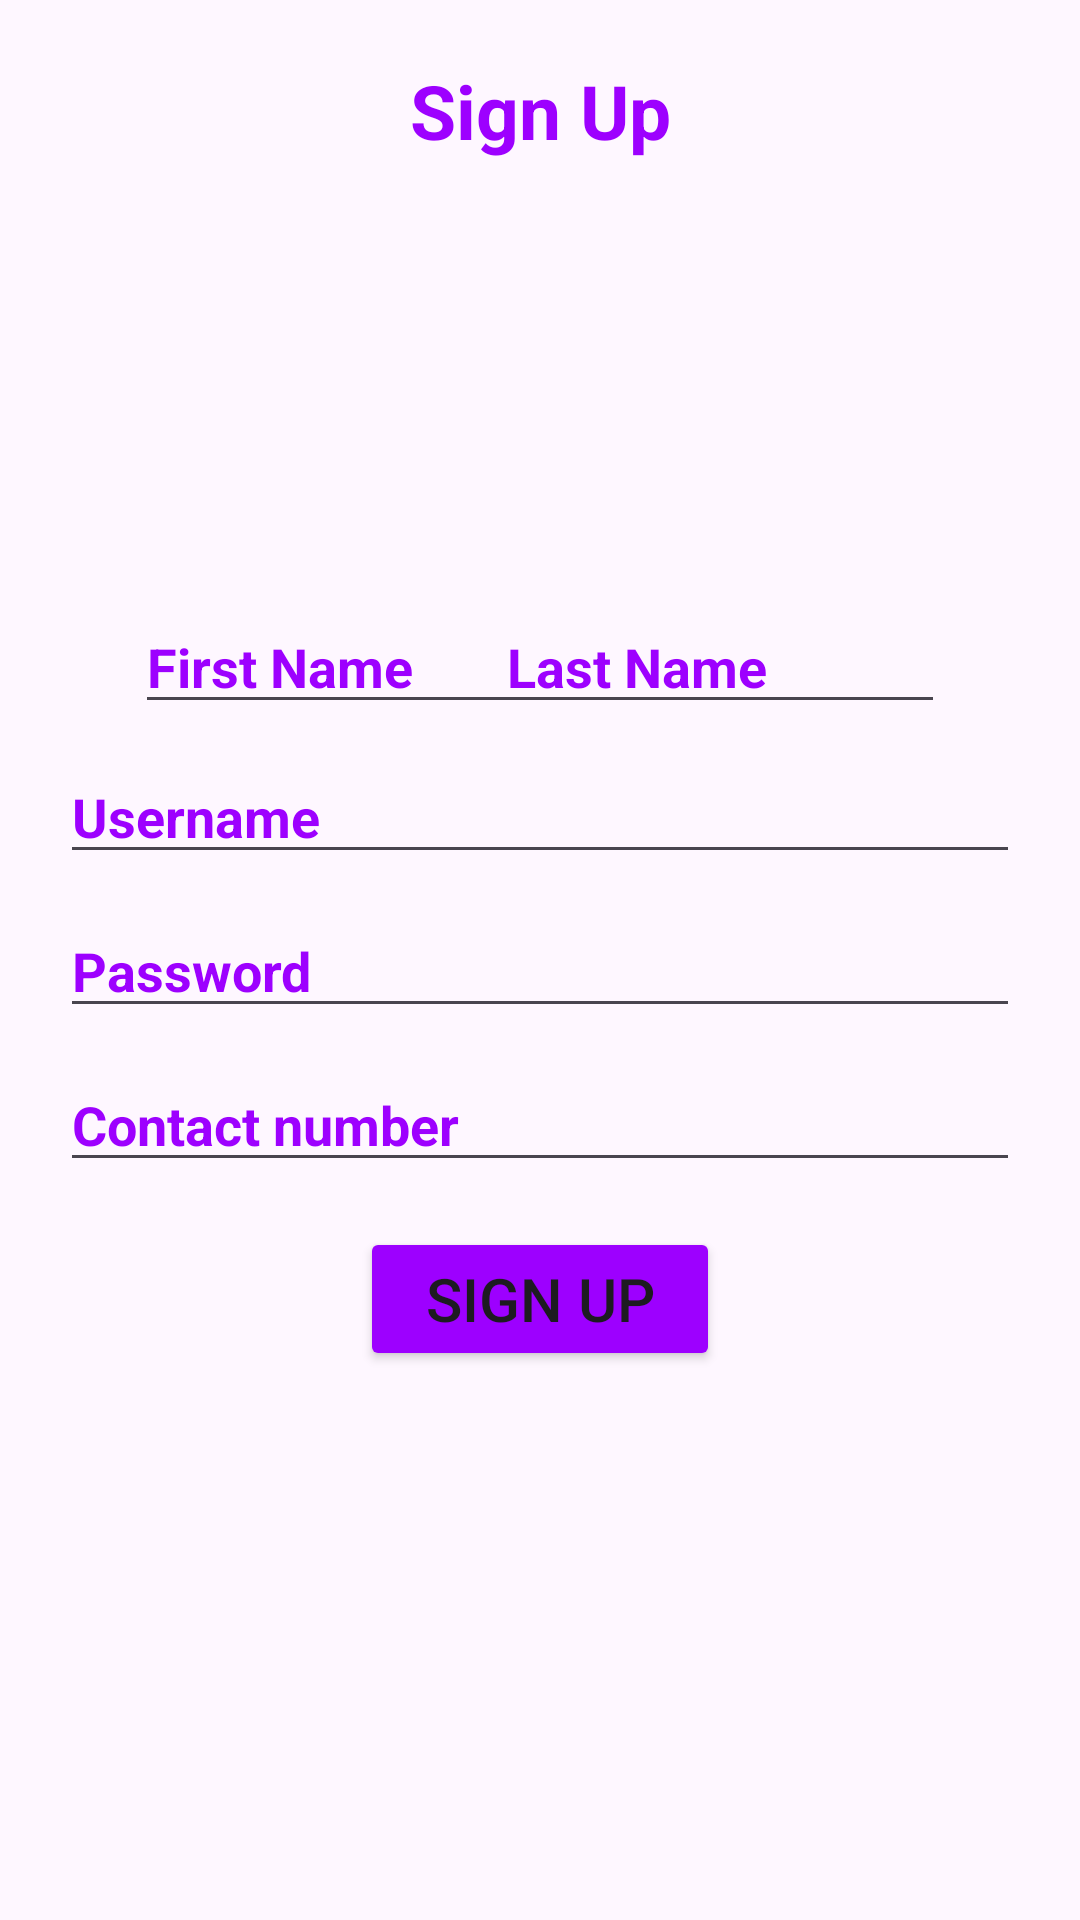

Produce the Android XML layout that renders to this screen, including the resource entries it uses.
<!-- AndroidManifest.xml: application theme Theme.ByteStock -->
<!-- res/layout/activity_signup.xml -->
<?xml version="1.0" encoding="utf-8"?>
<androidx.constraintlayout.widget.ConstraintLayout xmlns:android="http://schemas.android.com/apk/res/android"
    xmlns:app="http://schemas.android.com/apk/res-auto"
    xmlns:tools="http://schemas.android.com/tools"
    android:id="@+id/main"
    android:layout_width="match_parent"
    android:layout_height="match_parent"
    tools:context=".signupActivity">

    <TextView
        android:layout_width="wrap_content"
        android:layout_height="wrap_content"
        app:layout_constraintTop_toTopOf="parent"
        app:layout_constraintStart_toStartOf="parent"
        app:layout_constraintEnd_toEndOf="parent"
        android:text="Sign Up"
        android:textColor="#9D00FF"
        android:textSize="25sp"
        android:textStyle="bold"
        android:layout_marginTop="20sp" />

    <EditText
        android:id="@+id/first_name"
        app:layout_constraintStart_toStartOf="parent"
        app:layout_constraintTop_toTopOf="parent"
        android:layout_marginTop="200sp"
        android:layout_marginStart="45sp"
        android:hint="First Name"
        android:textColorHint="#9D00FF"
        android:textStyle="bold"
        android:textSize="18sp"
        android:layout_width="150dp"
        android:layout_height="wrap_content"/>

    <EditText
        android:id="@+id/last_name"
        app:layout_constraintEnd_toEndOf="parent"
        app:layout_constraintTop_toTopOf="parent"
        android:layout_marginTop="200sp"
        android:layout_marginEnd="45sp"
        android:hint="Last Name"
        android:textColorHint="#9D00FF"
        android:textStyle="bold"
        android:textSize="18sp"
        android:layout_width="150dp"
        android:layout_height="wrap_content"/>

    <EditText
        android:id="@+id/username"
        app:layout_constraintTop_toTopOf="parent"
        app:layout_constraintStart_toStartOf="parent"
        app:layout_constraintEnd_toEndOf="parent"
        android:layout_marginTop="250sp"
        android:hint="Username"
        android:textColorHint="#9D00FF"
        android:textStyle="bold"
        android:textSize="18sp"
        android:layout_width="320dp"
        android:layout_height="wrap_content"/>

    <EditText
        android:id="@+id/password"
        app:layout_constraintTop_toBottomOf="@+id/username"
        app:layout_constraintStart_toStartOf="parent"
        app:layout_constraintEnd_toEndOf="parent"
        android:layout_marginTop="10sp"
        android:hint="Password"
        android:textColorHint="#9D00FF"
        android:textStyle="bold"
        android:textSize="18sp"
        android:layout_width="320dp"
        android:layout_height="wrap_content"/>


    <EditText
        android:id="@+id/contact"
        app:layout_constraintTop_toBottomOf="@+id/password"
        app:layout_constraintStart_toStartOf="parent"
        app:layout_constraintEnd_toEndOf="parent"
        android:layout_marginTop="10sp"
        android:hint="Contact number"
        android:textColorHint="#9D00FF"
        android:textStyle="bold"
        android:textSize="18sp"
        android:layout_width="320dp"
        android:layout_height="wrap_content"/>

    <Button
        android:id="@+id/btn"
        app:layout_constraintTop_toBottomOf="@+id/contact"
        app:layout_constraintStart_toStartOf="parent"
        app:layout_constraintEnd_toEndOf="parent"
        android:text="Sign Up"
        android:backgroundTint="#9D00FF"
        android:layout_marginTop="15sp"
        android:textSize="20sp"
        android:layout_width="120dp"
        android:layout_height="wrap_content"/>
</androidx.constraintlayout.widget.ConstraintLayout>
<!-- resources referenced by this layout -->
<resources>
  <style name="Theme.ByteStock" parent="Base.Theme.ByteStock" />
  <style name="Base.Theme.ByteStock" parent="Theme.Material3.DayNight.NoActionBar">
          
          
      </style>
</resources>
